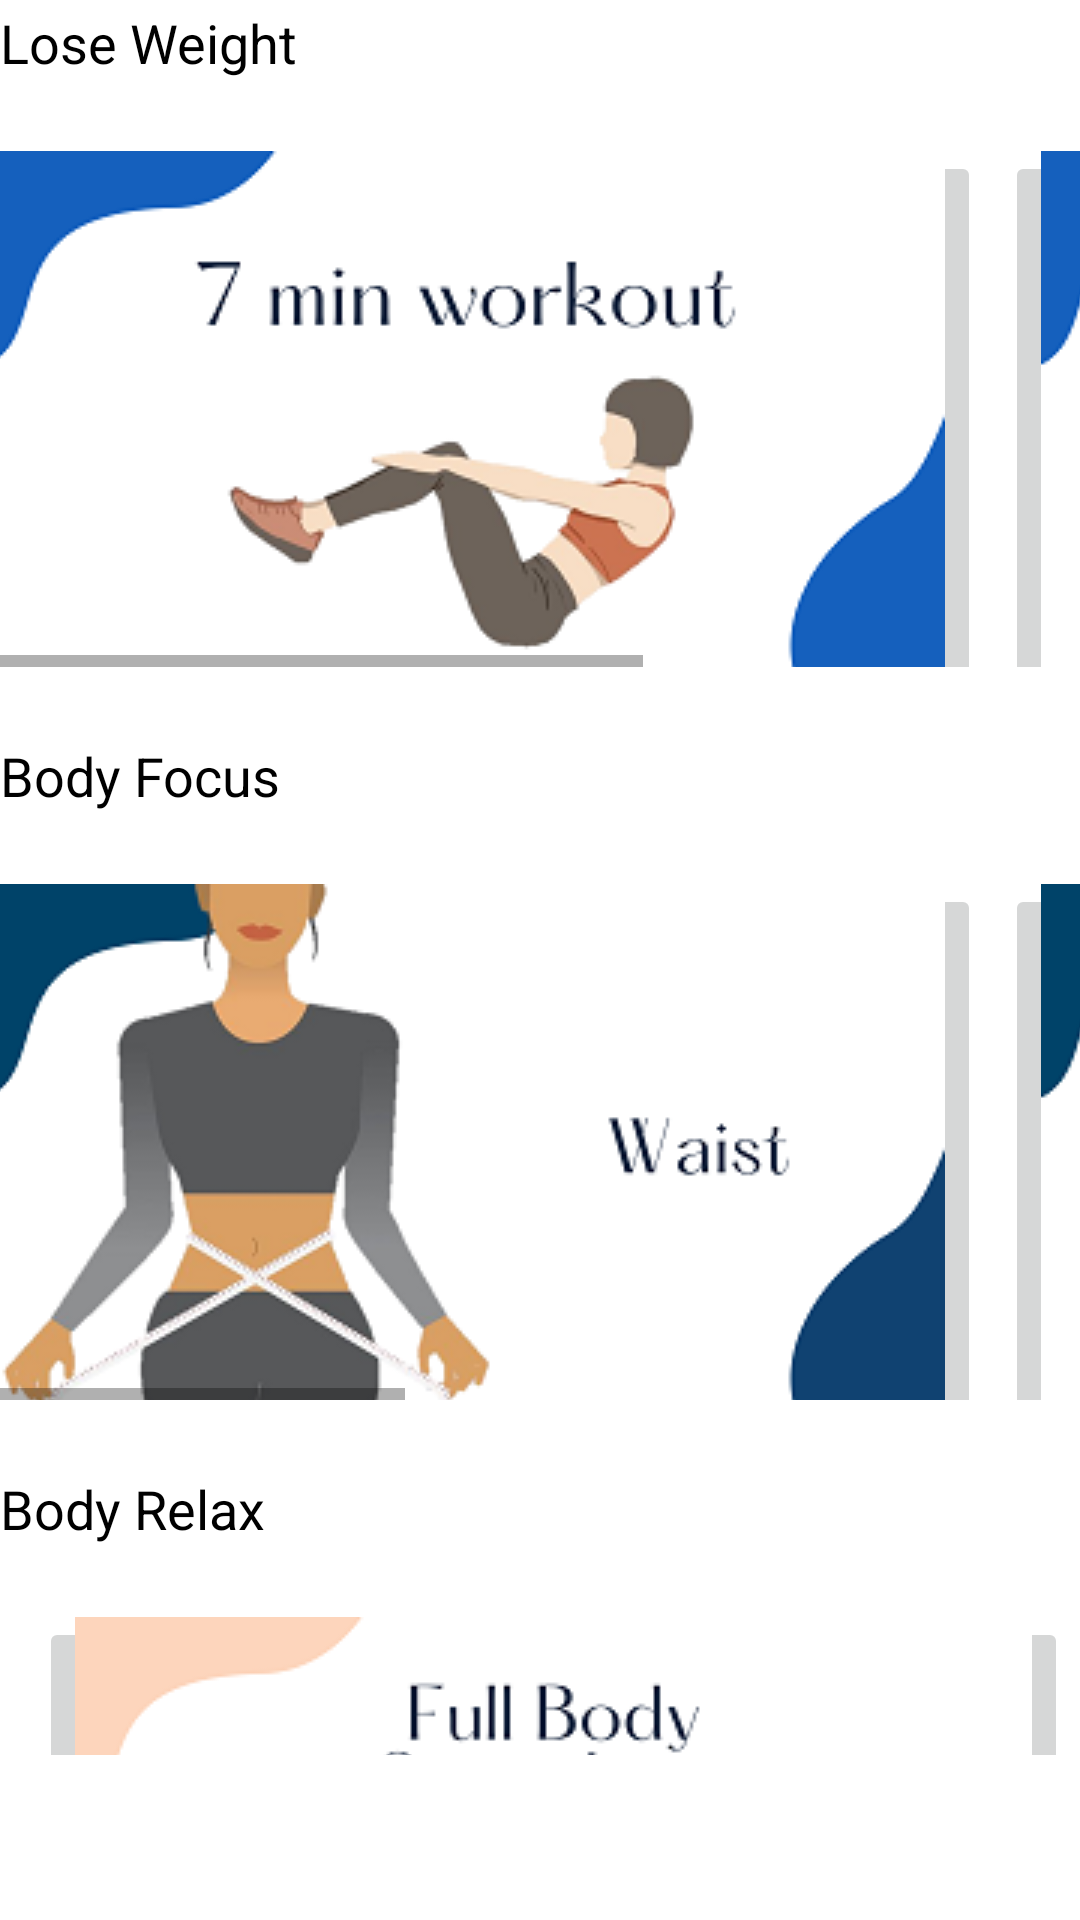

This screen was rendered from an Android layout file. Write that file and the resources it references.
<!-- AndroidManifest.xml: application theme Theme.MobileAss2 -->
<!-- res/layout/fragment_sport.xml -->
<?xml version="1.0" encoding="utf-8"?>
<androidx.constraintlayout.widget.ConstraintLayout xmlns:android="http://schemas.android.com/apk/res/android"
    xmlns:tools="http://schemas.android.com/tools"
    android:layout_width="match_parent"
    android:layout_height="match_parent"
    xmlns:app="http://schemas.android.com/apk/res-auto"
    tools:context=".Sport.Sport">

    <ScrollView
        android:layout_width="409dp"
        android:layout_height="729dp"
        android:layout_marginTop="60dp"
        android:paddingBottom="130dp"
        app:layout_constraintBottom_toBottomOf="parent"
        app:layout_constraintEnd_toEndOf="parent"
        app:layout_constraintStart_toStartOf="parent"
        app:layout_constraintTop_toTopOf="parent">

        <androidx.constraintlayout.widget.ConstraintLayout
            android:layout_width="match_parent"
            android:layout_height="wrap_content">

            
            <TextView
                android:id="@+id/textViewLoseWeight"
                android:layout_width="wrap_content"
                android:layout_height="wrap_content"
                android:layout_marginStart="24dp"
                android:layout_marginTop="16dp"
                android:text="@string/lose"
                android:textColor="@color/black"
                android:textSize="18sp"
                app:layout_constraintStart_toStartOf="parent"
                app:layout_constraintTop_toTopOf="parent" />

            <HorizontalScrollView
                android:id="@+id/HorizontalScrollViewLoseWeight"
                android:layout_width="wrap_content"
                android:layout_height="180dp"
                android:layout_marginTop="16dp"
                app:layout_constraintStart_toStartOf="parent"
                app:layout_constraintTop_toBottomOf="@+id/textViewLoseWeight">

                <androidx.constraintlayout.widget.ConstraintLayout
                    android:layout_width="wrap_content"
                    android:layout_height="match_parent">

                    <ImageButton
                        android:id="@+id/imageButtonSport1"
                        android:layout_width="wrap_content"
                        android:layout_height="wrap_content"
                        android:layout_marginStart="8dp"
                        android:layout_marginTop="8dp"
                        app:layout_constraintStart_toStartOf="parent"
                        app:layout_constraintTop_toTopOf="parent"
                        app:srcCompat="@drawable/sport_1" />

                    <ImageButton
                        android:id="@+id/imageButtonSport2"
                        android:layout_width="wrap_content"
                        android:layout_height="wrap_content"
                        android:layout_marginStart="8dp"
                        android:onClick="handleSelection"
                        app:layout_constraintStart_toEndOf="@id/imageButtonSport1"
                        app:layout_constraintTop_toTopOf="@id/imageButtonSport1"
                        app:srcCompat="@drawable/sport_2" />

                </androidx.constraintlayout.widget.ConstraintLayout>
            </HorizontalScrollView>

            
            <TextView
                android:id="@+id/textViewBodyFocus"
                android:layout_width="wrap_content"
                android:layout_height="wrap_content"
                android:layout_marginTop="24dp"
                android:text="@string/focus"
                android:textColor="@color/black"
                android:textSize="18sp"
                app:layout_constraintStart_toStartOf="@id/textViewLoseWeight"
                app:layout_constraintTop_toBottomOf="@id/HorizontalScrollViewLoseWeight" />

            <HorizontalScrollView
                android:id="@+id/HorizontalScrollViewBodyFocus"
                android:layout_width="wrap_content"
                android:layout_height="180dp"
                android:layout_marginTop="16dp"
                app:layout_constraintEnd_toEndOf="parent"
                app:layout_constraintStart_toStartOf="parent"
                app:layout_constraintTop_toBottomOf="@id/textViewBodyFocus">

                <androidx.constraintlayout.widget.ConstraintLayout
                    android:layout_width="wrap_content"
                    android:layout_height="match_parent">

                    <ImageButton
                        android:id="@+id/imageButtonSport5"
                        android:layout_width="wrap_content"
                        android:layout_height="wrap_content"
                        android:layout_marginStart="8dp"
                        android:layout_marginTop="8dp"
                        android:onClick="handleSelection"
                        app:layout_constraintStart_toStartOf="parent"
                        app:layout_constraintTop_toTopOf="parent"
                        app:srcCompat="@drawable/sport_5" />

                    <ImageButton
                        android:id="@+id/imageButtonSport6"
                        android:layout_width="wrap_content"
                        android:layout_height="wrap_content"
                        android:layout_marginStart="8dp"
                        android:onClick="handleSelection"
                        app:layout_constraintStart_toEndOf="@id/imageButtonSport5"
                        app:layout_constraintTop_toTopOf="@id/imageButtonSport5"
                        app:srcCompat="@drawable/sport_6" />

                    <ImageButton
                        android:id="@+id/imageButtonSport7"
                        android:layout_width="wrap_content"
                        android:layout_height="wrap_content"
                        android:layout_marginStart="8dp"
                        android:onClick="handleSelection"
                        app:layout_constraintStart_toEndOf="@id/imageButtonSport6"
                        app:layout_constraintTop_toTopOf="@id/imageButtonSport6"
                        app:srcCompat="@drawable/sport_7" />

                </androidx.constraintlayout.widget.ConstraintLayout>
            </HorizontalScrollView>

            
            <TextView
                android:id="@+id/textViewBodyRelax"
                android:layout_width="wrap_content"
                android:layout_height="wrap_content"
                android:layout_marginTop="24dp"
                android:text="@string/relax"
                android:textColor="@color/black"
                android:textSize="18sp"
                app:layout_constraintStart_toStartOf="@id/textViewLoseWeight"
                app:layout_constraintTop_toBottomOf="@id/HorizontalScrollViewBodyFocus" />

            <HorizontalScrollView
                android:id="@+id/HorizontalScrollViewBodyRelax"
                android:layout_width="wrap_content"
                android:layout_height="180dp"
                android:layout_marginTop="16dp"
                app:layout_constraintEnd_toEndOf="parent"
                app:layout_constraintStart_toStartOf="parent"
                app:layout_constraintTop_toBottomOf="@id/textViewBodyRelax">

                <androidx.constraintlayout.widget.ConstraintLayout
                    android:layout_width="wrap_content"
                    android:layout_height="match_parent">

                    <ImageButton
                        android:id="@+id/imageButtonSport9"
                        android:layout_width="wrap_content"
                        android:layout_height="wrap_content"
                        android:layout_marginStart="8dp"
                        android:layout_marginTop="8dp"
                        android:onClick="handleSelection"
                        app:layout_constraintStart_toStartOf="parent"
                        app:layout_constraintTop_toTopOf="parent"
                        app:srcCompat="@drawable/sport_9" />

                </androidx.constraintlayout.widget.ConstraintLayout>
            </HorizontalScrollView>

        </androidx.constraintlayout.widget.ConstraintLayout>
    </ScrollView>

</androidx.constraintlayout.widget.ConstraintLayout>
<!-- resources referenced by this layout -->
<resources>
  <color name="black">#FF000000</color>
  <!-- drawable sport_1: png bitmap (drawable, 19432 bytes) -->
  <!-- drawable sport_2: png bitmap (drawable, 19307 bytes) -->
  <!-- drawable sport_5: png bitmap (drawable, 25150 bytes) -->
  <!-- drawable sport_6: png bitmap (drawable, 24583 bytes) -->
  <!-- drawable sport_7: png bitmap (drawable, 29551 bytes) -->
  <!-- drawable sport_9: png bitmap (drawable, 20439 bytes) -->
  <string name="focus">Body Focus</string>
  <string name="lose">Lose Weight</string>
  <string name="relax">Body Relax</string>
  <style name="Theme.MobileAss2" parent="Theme.MaterialComponents.DayNight.DarkActionBar">
          
          <item name="colorPrimary">@color/bottom_blue</item>
          <item name="colorPrimaryVariant">@color/purple_700</item>
          <item name="colorOnPrimary">@color/white</item>
          
          <item name="colorSecondary">@color/teal_200</item>
          <item name="colorSecondaryVariant">@color/teal_700</item>
          <item name="colorOnSecondary">@color/black</item>
          
          <item name="android:statusBarColor" tools:targetApi="l">@color/yinmnBlue_700</item>
          
      </style>
  <color name="bottom_blue">#2e5090</color>
  <color name="purple_700">#FF3700B3</color>
  <color name="white">#FFFFFFFF</color>
  <color name="teal_200">#FF03DAC5</color>
  <color name="teal_700">#FF018786</color>
  <color name="yinmnBlue_700">#002862</color>
</resources>
